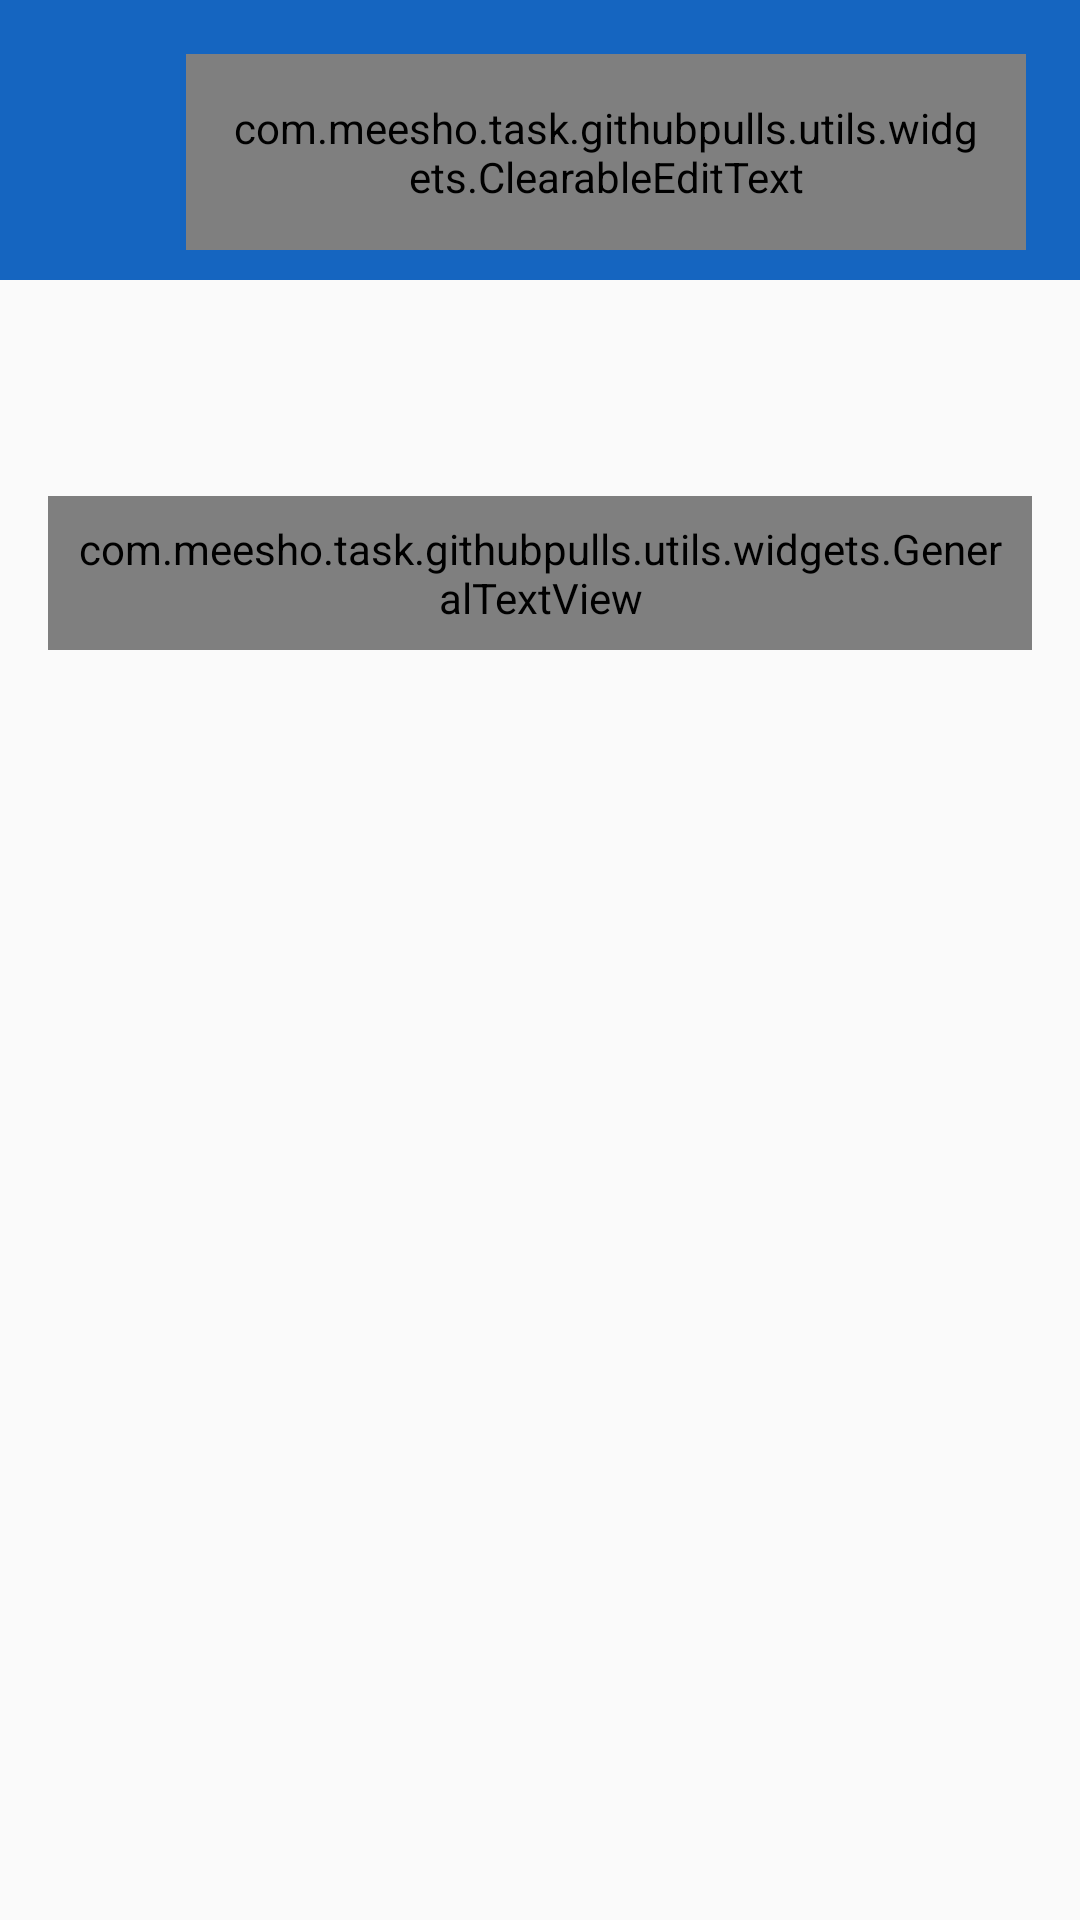

Layout XML and referenced resources for this Android screen:
<!-- AndroidManifest.xml: application theme AppTheme -->
<!-- res/layout/activity_main.xml -->
<?xml version="1.0" encoding="utf-8"?>
<android.support.design.widget.CoordinatorLayout xmlns:android="http://schemas.android.com/apk/res/android"
    xmlns:app="http://schemas.android.com/apk/res-auto"
    xmlns:tools="http://schemas.android.com/tools"
    android:layout_width="match_parent"
    android:layout_height="match_parent"
    android:id="@+id/coord_parent"
    tools:context=".ui.homescreen.HomescreenActivity">

    <android.support.design.widget.AppBarLayout
        android:id="@+id/appbar"
        android:layout_width="match_parent"
        android:layout_height="wrap_content"
        android:background="#ff1565c0"
        android:paddingTop="@dimen/appbar_padding_top"
        android:theme="@style/AppTheme.AppBarOverlay"
        app:elevation="0dp">

        <include layout="@layout/app_searchbar" />

    </android.support.design.widget.AppBarLayout>

    <include layout="@layout/content_main" />

    

</android.support.design.widget.CoordinatorLayout>
<!-- res/layout/app_searchbar.xml (included above) -->
<?xml version="1.0" encoding="utf-8"?>
<android.support.constraint.ConstraintLayout xmlns:android="http://schemas.android.com/apk/res/android"
    xmlns:app="http://schemas.android.com/apk/res-auto"
    android:layout_width="match_parent"
    android:layout_height="wrap_content"
    android:layout_margin="0dp">

    <FrameLayout
        android:id="@+id/search_bar_left_action_container"
        android:layout_width="wrap_content"
        android:layout_height="wrap_content"
        android:layout_centerVertical="true"
        android:layout_marginBottom="8dp"
        android:layout_marginStart="4dp"
        android:layout_marginTop="8dp"
        android:padding="@dimen/button_padding"
        app:layout_constraintBottom_toBottomOf="@+id/frameLayout3"
        app:layout_constraintLeft_toLeftOf="parent"
        app:layout_constraintTop_toTopOf="@+id/frameLayout3">

        <ImageView
            android:id="@+id/backButton"
            android:layout_width="@dimen/button_icon_size"
            android:layout_height="@dimen/button_icon_size"
            android:background="@drawable/ripple_effect_button"
            android:clickable="true"
            android:focusable="true"
            android:padding="@dimen/button_padding"
            android:scaleType="center"
            android:src="@drawable/ic_arrow_back_black_24dp"
            android:tint="@color/white"
            android:visibility="visible" />


    </FrameLayout>


    <com.wang.avi.AVLoadingIndicatorView
        android:id="@+id/progressBar"
        android:layout_width="26dp"
        android:layout_height="26dp"
        android:layout_margin="7dp"
        android:layout_marginBottom="8dp"
        android:layout_marginEnd="8dp"
        android:layout_marginTop="8dp"
        android:layout_weight="1"
        android:indeterminate="true"
        android:visibility="gone"
        app:indicatorColor="@color/white"
        app:indicatorName="BallPulseIndicator"
        app:layout_constraintBottom_toBottomOf="@+id/frameLayout3"
        app:layout_constraintRight_toRightOf="parent"
        app:layout_constraintTop_toTopOf="@+id/frameLayout3"
        app:layout_constraintVertical_bias="0.481" />

    <FrameLayout
        android:id="@+id/frameLayout3"
        android:layout_width="0dp"
        android:layout_height="wrap_content"
        android:layout_centerInParent="false"
        android:layout_marginBottom="0dp"
        android:layout_marginEnd="8dp"
        android:layout_marginStart="0dp"
        android:layout_marginTop="0dp"
        app:layout_constraintBottom_toBottomOf="parent"
        app:layout_constraintLeft_toRightOf="@+id/search_bar_left_action_container"
        app:layout_constraintRight_toLeftOf="@+id/progressBar"
        app:layout_constraintTop_toTopOf="parent">

        <android.support.design.widget.TextInputLayout
            android:id="@+id/searchInputTextLayout"
            android:layout_width="match_parent"
            android:layout_height="match_parent"
            android:layout_gravity="center_vertical|start"
            android:gravity="start|center_vertical"
            android:padding="10dp"
            app:hintAnimationEnabled="false"
            app:hintEnabled="false"
            app:hintTextAppearance="@style/TextAppearance.AppCompat.Widget.ActionBar.Subtitle">

            <com.meesho.task.githubpulls.utils.widgets.ClearableEditText

                android:id="@+id/searchInput"
                android:layout_width="match_parent"
                android:layout_height="wrap_content"
                android:layout_gravity="top|start"
                android:layout_weight="0.5"
                android:alpha="1"
                android:background="@color/transparent"
                android:ellipsize="end"
                android:ems="10"
                android:fontFamily="sans-serif"
                android:foregroundGravity="center_vertical|center_horizontal"
                android:gravity="start"
                android:hint="@string/search_hint"
                android:imeOptions="actionSearch"
                android:inputType="textNoSuggestions"
                android:longClickable="true"
                android:maxLines="1"
                android:minHeight="@dimen/button_size"
                android:padding="15dp"
                android:selectAllOnFocus="true"
                android:textAlignment="viewStart"
                android:textAppearance="@style/TextAppearance.AppCompat.Small"
                android:textColor="@color/white"
                android:textColorHint="@color/hintGrey"
                android:textCursorDrawable="@drawable/appsearch_cursor_drawable"
                android:textSize="15sp"
                android:typeface="sans" />

        </android.support.design.widget.TextInputLayout>


    </FrameLayout>

</android.support.constraint.ConstraintLayout>
<!-- res/layout/content_main.xml (included above) -->
<?xml version="1.0" encoding="utf-8"?>
<FrameLayout xmlns:android="http://schemas.android.com/apk/res/android"
    xmlns:app="http://schemas.android.com/apk/res-auto"
    xmlns:tools="http://schemas.android.com/tools"
    android:id="@+id/container"
    android:layout_width="match_parent"
    android:layout_height="match_parent"
    app:layout_behavior="@string/appbar_scrolling_view_behavior"
    tools:context=".ui.homescreen.HomescreenActivity"
    tools:showIn="@layout/activity_main">

    <android.support.constraint.ConstraintLayout
        android:id="@+id/placeholder"
        android:layout_width="match_parent"
        android:layout_height="match_parent">

        <ImageView
            android:id="@+id/imageView"
            android:layout_width="0dp"
            android:layout_height="wrap_content"
            android:layout_marginEnd="8dp"
            android:layout_marginStart="8dp"
            android:layout_marginTop="64dp"
            android:tint="@color/hintGrey"
            app:layout_constraintEnd_toEndOf="parent"
            app:layout_constraintStart_toStartOf="parent"
            app:layout_constraintTop_toTopOf="parent"
            app:srcCompat="@drawable/github_placeholder" />

        <com.meesho.task.githubpulls.utils.widgets.GeneralTextView
            android:id="@+id/textView2"
            android:layout_width="0dp"
            android:layout_height="wrap_content"
            android:padding="8dp"
            android:layout_marginEnd="8dp"
            android:layout_marginStart="8dp"
            android:layout_marginTop="8dp"
            app:fontName="@string/font_roboto"
            android:text="@string/placeholder"
            android:ellipsize="end"
            android:gravity="center"
            android:textColor="@color/body_text_3"
            app:layout_constraintEnd_toEndOf="@+id/imageView"
            app:layout_constraintStart_toStartOf="@+id/imageView"
            app:layout_constraintTop_toBottomOf="@+id/imageView" />
    </android.support.constraint.ConstraintLayout>

</FrameLayout>
<!-- resources referenced by this layout -->
<resources>
  <color name="body_text_3">#60000000</color>
  <color name="hintGrey">@color/body_text_2_inverse</color>
  <color name="transparent">@android:color/transparent</color>
  <color name="white">@android:color/white</color>
  <dimen name="appbar_padding_top">8dp</dimen>
  <dimen name="button_icon_size">24dp</dimen>
  <dimen name="button_padding">12dp</dimen>
  <dimen name="button_size">24dp</dimen>
  <dimen name="fab_margin">16dp</dimen>
  <!-- drawable appsearch_cursor_drawable (drawable-v24) -->
  <?xml version="1.0" encoding="utf-8"?>
  <shape xmlns:android="http://schemas.android.com/apk/res/android">
      <size android:width="2dp" />
      <solid android:color="@color/hintGrey" />
  </shape>
  <string name="font_roboto">Roboto</string>
  <string name="placeholder">List all open pull requests here. Hit on the search!</string>
  <string name="search_hint">owner:repo</string>
  <style name="AppTheme.AppBarOverlay" parent="ThemeOverlay.AppCompat.Dark.ActionBar" />
  <style name="AppTheme" parent="Theme.AppCompat.Light.DarkActionBar">
          
          <item name="colorPrimary">@color/colorPrimary</item>
          <item name="colorPrimaryDark">@color/colorPrimaryDark</item>
          <item name="colorAccent">@color/colorAccent</item>
      </style>
  <color name="body_text_2_inverse">#8affffff</color>
  <color name="colorPrimary">#ff1565c0</color>
  <color name="colorPrimaryDark">#0e427c</color>
      //#01a1b9
  <color name="colorAccent">#eef1f2</color>
</resources>
